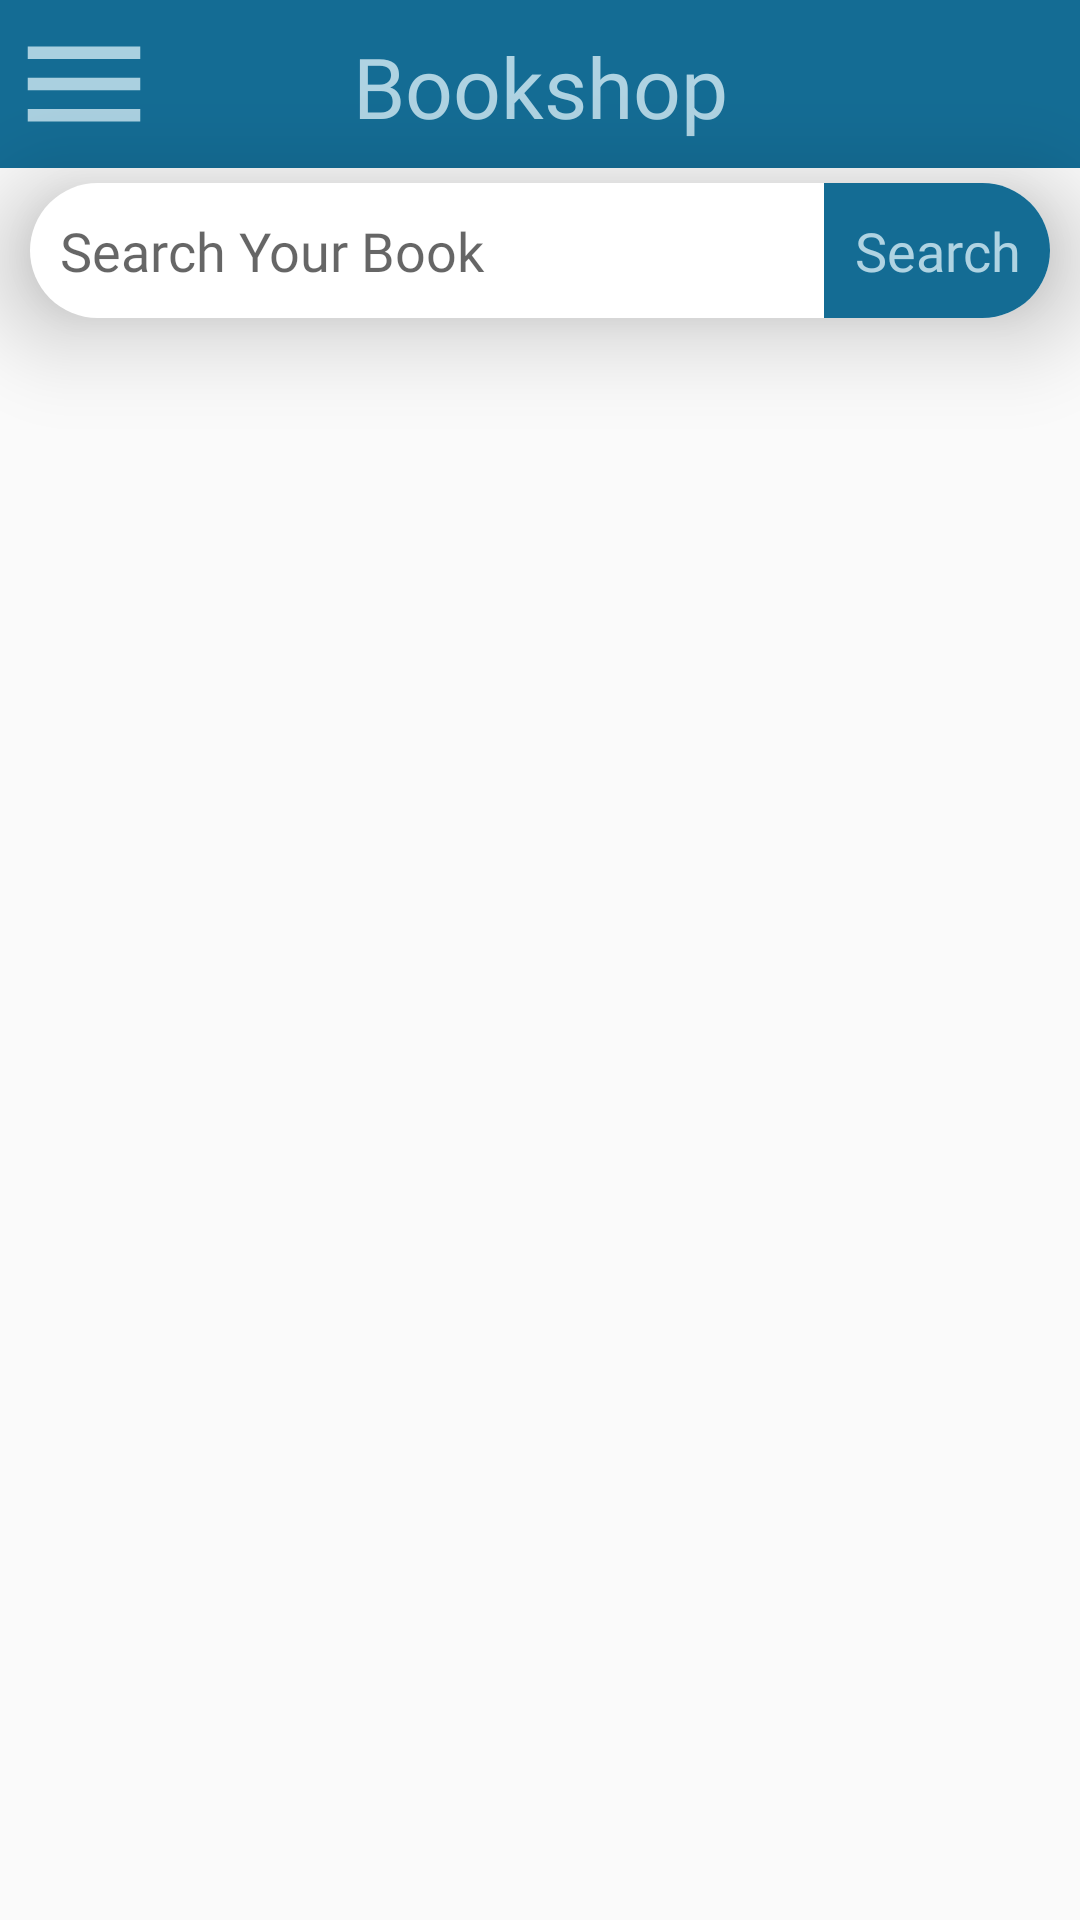

This screen was rendered from an Android layout file. Write that file and the resources it references.
<!-- AndroidManifest.xml: application theme Theme.BookshopCC106 -->
<!-- res/layout/activity_home.xml -->
<?xml version="1.0" encoding="utf-8"?>
<androidx.drawerlayout.widget.DrawerLayout xmlns:android="http://schemas.android.com/apk/res/android"
    xmlns:app="http://schemas.android.com/apk/res-auto"
    xmlns:tools="http://schemas.android.com/tools"
    android:layout_width="match_parent"
    android:layout_height="match_parent"
    tools:context=".home"
    android:fitsSystemWindows="true"
    tools:openDrawer="start"
    android:id="@+id/draw_layout"
    android:theme="@style/Theme.BookshopCC106">

    <com.google.android.material.navigation.NavigationView
        android:layout_width="wrap_content"
        android:layout_height="match_parent"
        android:id="@+id/nav_view"
        app:headerLayout="@layout/header"
        app:menu="@menu/main_menu"
        android:layout_gravity="start"
        />
    <RelativeLayout
        android:layout_width="match_parent"
        android:layout_height="wrap_content">

            <androidx.appcompat.widget.Toolbar
                android:id="@+id/toolbar"
                android:layout_width="match_parent"
                android:layout_height="wrap_content"
                android:background="#146C94"
                android:minHeight="?attr/actionBarSize"
                android:theme="?attr/actionBarTheme"
                app:navigationIcon="@drawable/baseline_menu_24">

                    <TextView
                        android:layout_marginTop="10dp"
                        android:layout_width="wrap_content"
                        android:layout_height="wrap_content"
                        android:gravity="center_vertical"
                        android:layout_gravity="center"
                        android:fontFamily="@font/poppins"
                        android:text="Bookshop"
                        android:textColor="#AFD3E2"
                        android:textSize="28sp"
                        />

            </androidx.appcompat.widget.Toolbar>

        <LinearLayout
            android:id="@+id/searchbooklayout"
            android:layout_width="match_parent"
            android:layout_height="45dp"
            android:layout_below="@id/toolbar"
            android:layout_marginStart="10dp"
            android:layout_marginTop="5dp"
            android:layout_marginEnd="10dp"
            android:orientation="horizontal"
            android:paddingLeft="10dp"
            android:background="@drawable/search_bg"
            android:elevation="20dp"
            >


            <EditText
                android:layout_weight="1"
                android:id="@+id/et_search_book"
                android:layout_width="wrap_content"
                android:layout_height="match_parent"
                android:textSize="18sp"
                android:singleLine="true"
                android:hint="Search Your Book"
                android:fontFamily="@font/poppins"
                android:background="@drawable/search_et_bg"/>

            <TextView
                android:id="@+id/tv_search_btn"
                android:layout_width="wrap_content"
                android:layout_height="match_parent"
                android:fontFamily="@font/poppins"
                android:text="Search"
                android:textColor="#AFD3E2"
                android:paddingLeft="10dp"
                android:paddingRight="10dp"
                android:background="@drawable/search_tv_bg"
                android:gravity="center"
                android:textSize="18sp" />
        </LinearLayout>



        <androidx.recyclerview.widget.RecyclerView
            android:id="@+id/rv"
            android:layout_marginTop="5dp"
            android:layout_below="@id/searchbooklayout"
            android:layout_width="match_parent"
            android:layout_height="match_parent" />

    </RelativeLayout>

</androidx.drawerlayout.widget.DrawerLayout>
<!-- res/layout/header.xml (included above) -->
<?xml version="1.0" encoding="utf-8"?>
<LinearLayout xmlns:android="http://schemas.android.com/apk/res/android"
    android:layout_width="match_parent"
    android:layout_height="250dp"
    xmlns:app="http://schemas.android.com/apk/res-auto"
    android:orientation="vertical"
    android:background="#AFD3E2"
    android:gravity="bottom"
    android:paddingLeft="30dp"
    android:paddingBottom="5dp">

    <androidx.cardview.widget.CardView
        android:layout_width="155dp"
        android:layout_height="155dp"
        android:elevation="1200dp"
        android:id="@+id/view2"
        app:cardCornerRadius="250dp"
        android:layout_centerHorizontal="true"
        android:innerRadius="100dp"
        android:shape="rectangle"
        android:thicknessRatio="1.9">
        <ImageView
            android:layout_width="match_parent"
            android:layout_height="match_parent"
            android:src="@drawable/bookshop_wt"
            android:textAlignment="center"/>

    </androidx.cardview.widget.CardView>
    <TextView
        android:layout_width="155dp"
        android:layout_height="wrap_content"
        android:text="BookShop"
        android:textAllCaps="true"
        android:textSize="16dp"
        android:fontFamily="@font/lexend_mega"
        android:textColor="#C08552"
        android:textAlignment="center"
      />
    <TextView
        android:layout_width="155dp"
        android:layout_height="wrap_content"
        android:text="www.bookshop.com"
        android:textAlignment="center"
        android:textSize="10sp"
        android:fontFamily="@font/lexend_mega"
        android:textColor="#C08552"
        />



</LinearLayout>
<!-- resources referenced by this layout -->
<resources>
  <!-- drawable baseline_menu_24 (drawable) -->
  <vector android:alpha="0.97" android:height="50dp"
      android:tint="#AFD3E2" android:viewportHeight="24"
      android:viewportWidth="24" android:width="50dp" xmlns:android="http://schemas.android.com/apk/res/android">
      <path android:fillColor="#AFD3E2" android:pathData="M3,18h18v-2L3,16v2zM3,13h18v-2L3,11v2zM3,6v2h18L21,6L3,6z"/>
  </vector>
  <!-- drawable bookshop_wt: png bitmap (drawable, 52695 bytes) -->
  <!-- drawable search_bg (drawable) -->
  <?xml version="1.0" encoding="utf-8"?>
  <shape xmlns:android="http://schemas.android.com/apk/res/android">
  <corners android:radius="30dp"/>
      <stroke android:color="#3699C6" android:width="0dp"/>
      <solid android:color="@color/white"/>
  
  </shape>
  <!-- drawable search_et_bg (drawable) -->
  <?xml version="1.0" encoding="utf-8"?>
  <shape xmlns:android="http://schemas.android.com/apk/res/android">
  <corners android:radius="30dp"/>
      <stroke android:color="#00000000" android:width="2dp"/>
      <solid android:color="#00FFFFFF"/>
  
  </shape>
  <!-- drawable search_tv_bg (drawable) -->
  <?xml version="1.0" encoding="utf-8"?>
  <shape xmlns:android="http://schemas.android.com/apk/res/android">
  <corners android:topRightRadius="30dp" android:bottomRightRadius="30dp"/>
      <stroke android:color="#146C94" android:width="0dp"/>
      <solid android:color="#146C94"/>
  
  </shape>
  <style name="Theme.BookshopCC106" parent="Theme.AppCompat.Light.NoActionBar">
          
          <item name="colorPrimary">#146C94</item>
          <item name="colorPrimaryVariant">@color/purple_700</item>
          <item name="colorOnPrimary">@color/white</item>
          
          <item name="colorSecondary">#19A7CE</item>
          <item name="colorSecondaryVariant">@color/teal_700</item>
          <item name="colorOnSecondary">@color/black</item>
  
          <item name="colorTertiary">#AFD3E2</item>
          
          <item name="android:statusBarColor">#00000000</item>
          
          <item name="fontFamily">@font/poppins</item>
          <item name="android:windowActionBar">false</item>
          <item name="android:windowNoTitle">true</item>
  
      </style>
  <!-- not gathered from this repository: default colours our renderer supplied (Android Studio template values) -->
  <color name="purple_700">#FF3700B3</color>
  <color name="teal_700">#FF018786</color>
  <color name="black">#FF000000</color>
  <color name="white">#FFFFFFFF</color>
</resources>
